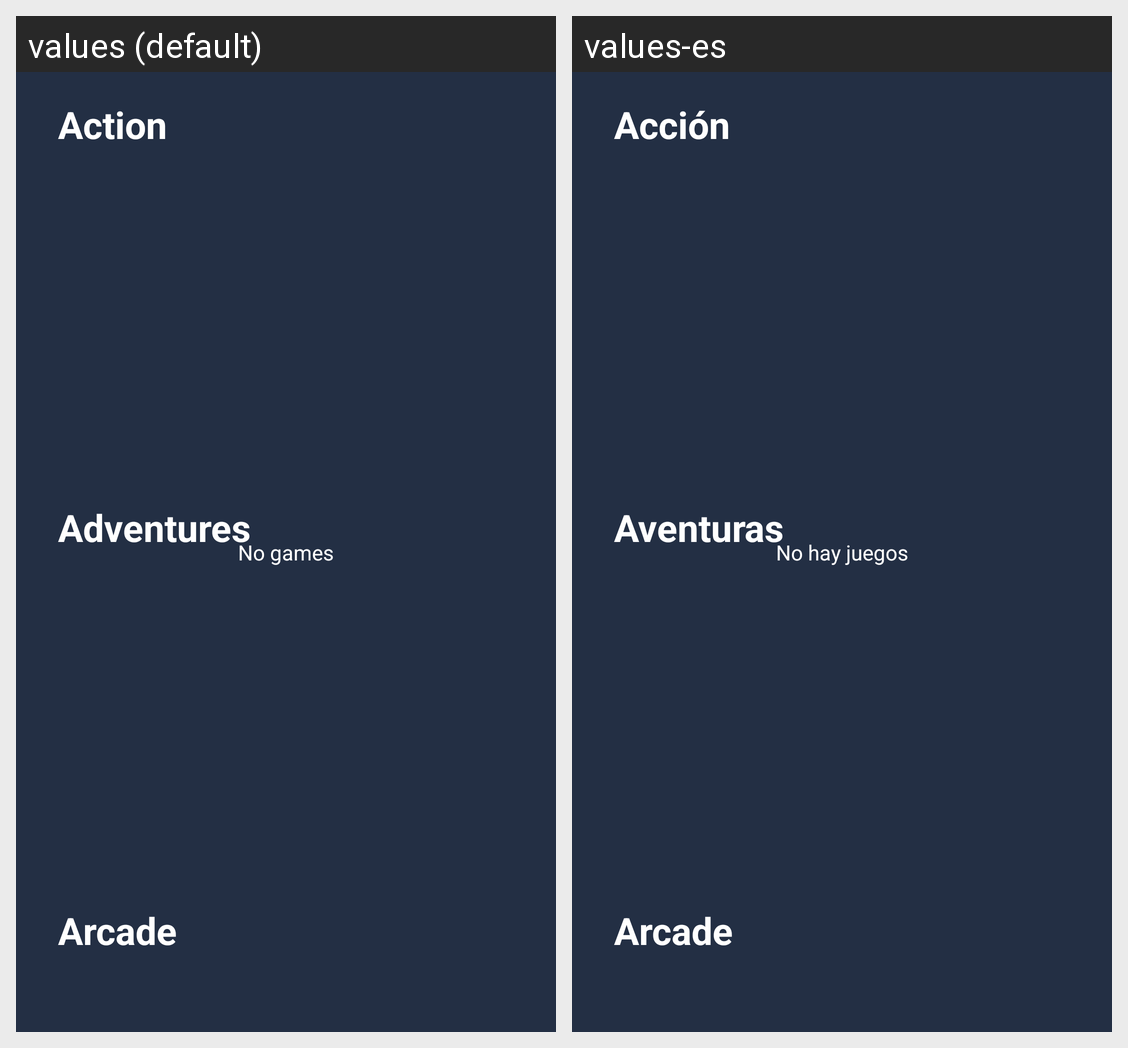

The Android screen above is rendered under two locales of the same app. Produce the string resources it draws, with the default and per-locale values.
Android screen res/layout/home_fragment.xml rendered under 2 locales, left to right: values (default), values-es. Device: Nexus 5 (rendered at 1080×1920; each locale shown at half size, 540×960, under a caption strip naming it); theme AppTheme.
Strings drawn on this screen, with the default value and each locale's value (text and hints the layout hard-codes, and strings that could not be matched under every locale, appear in the picture but are not listed):

search_no_games2
  values: No games
  values-es: No hay juegos

home_action
  values: Action
  values-es: Acción

home_adventures
  values: Adventures
  values-es: Aventuras

home_arcade
  values: Arcade
  values-es: Arcade
